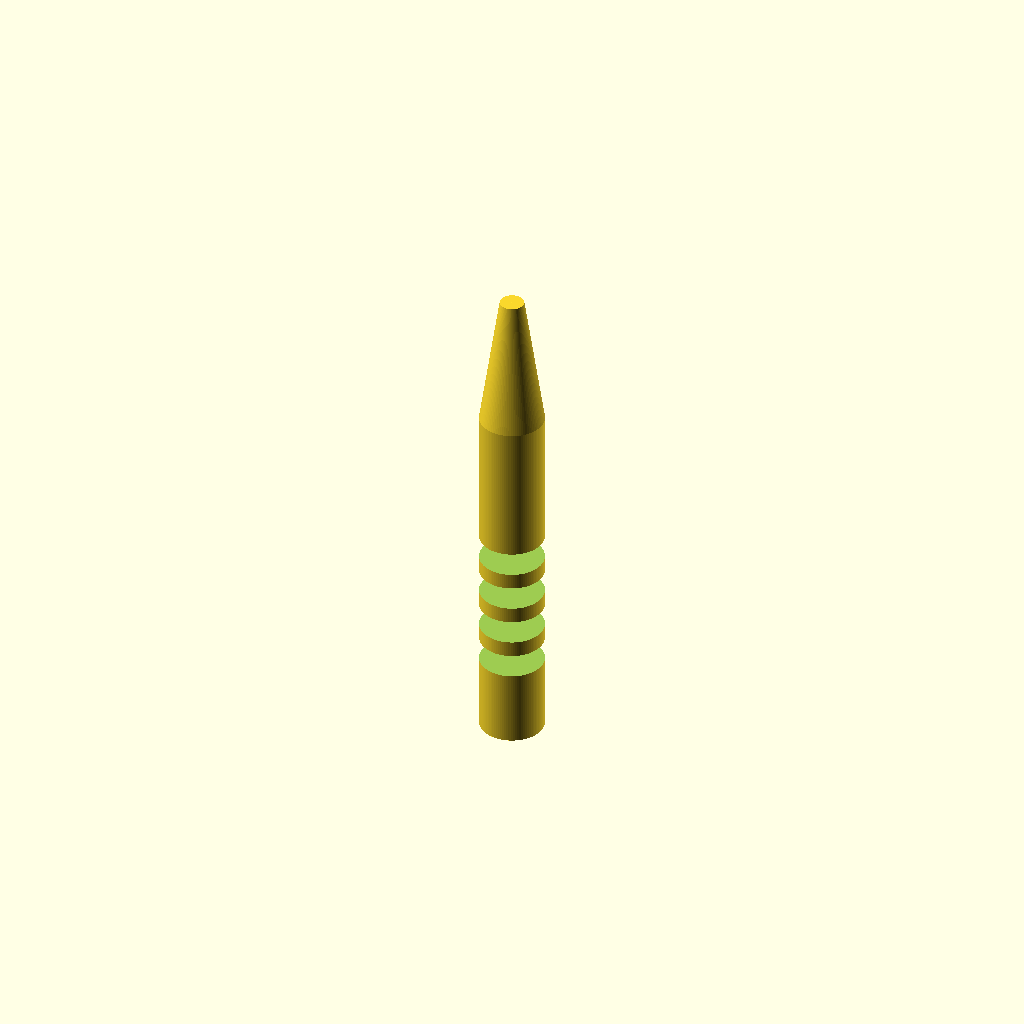
Cell 1 — every parameter at its default value.
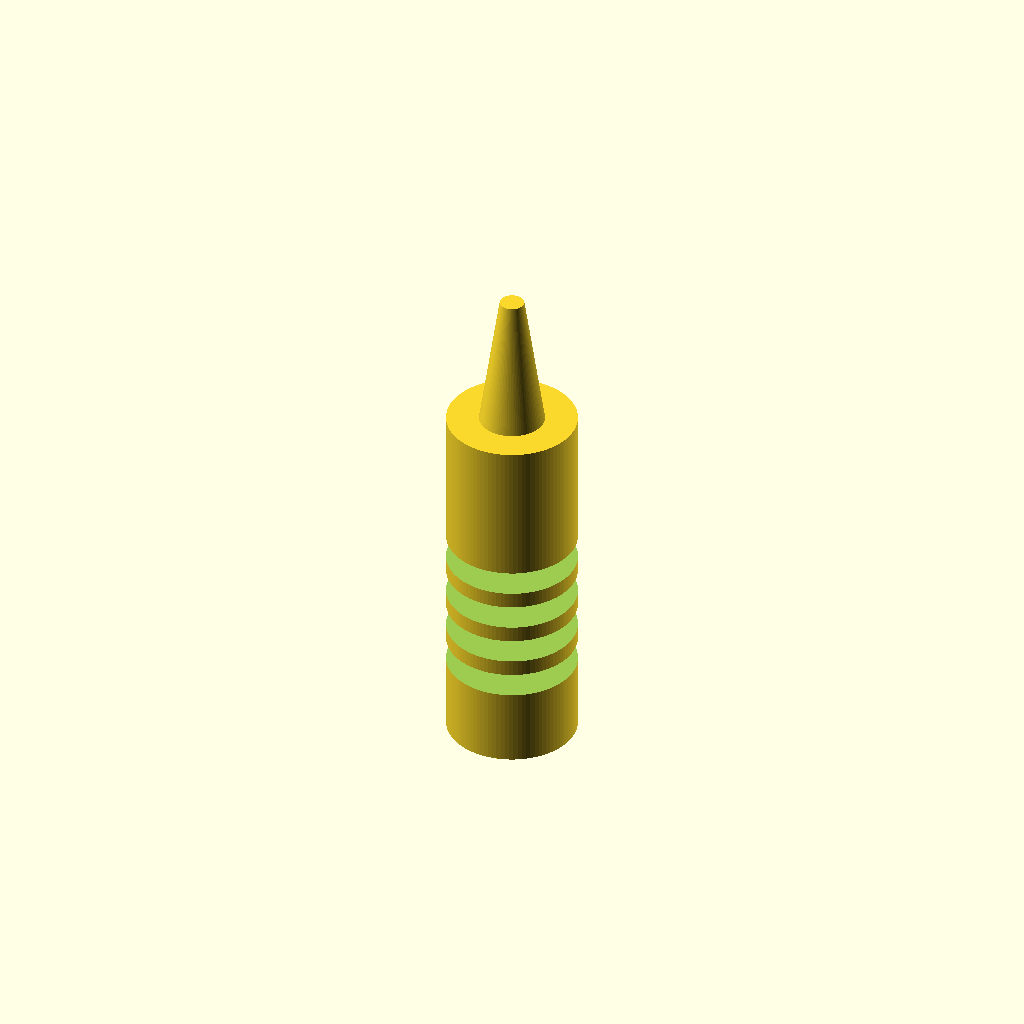
Cell 2: the same model with handle_d = 16.
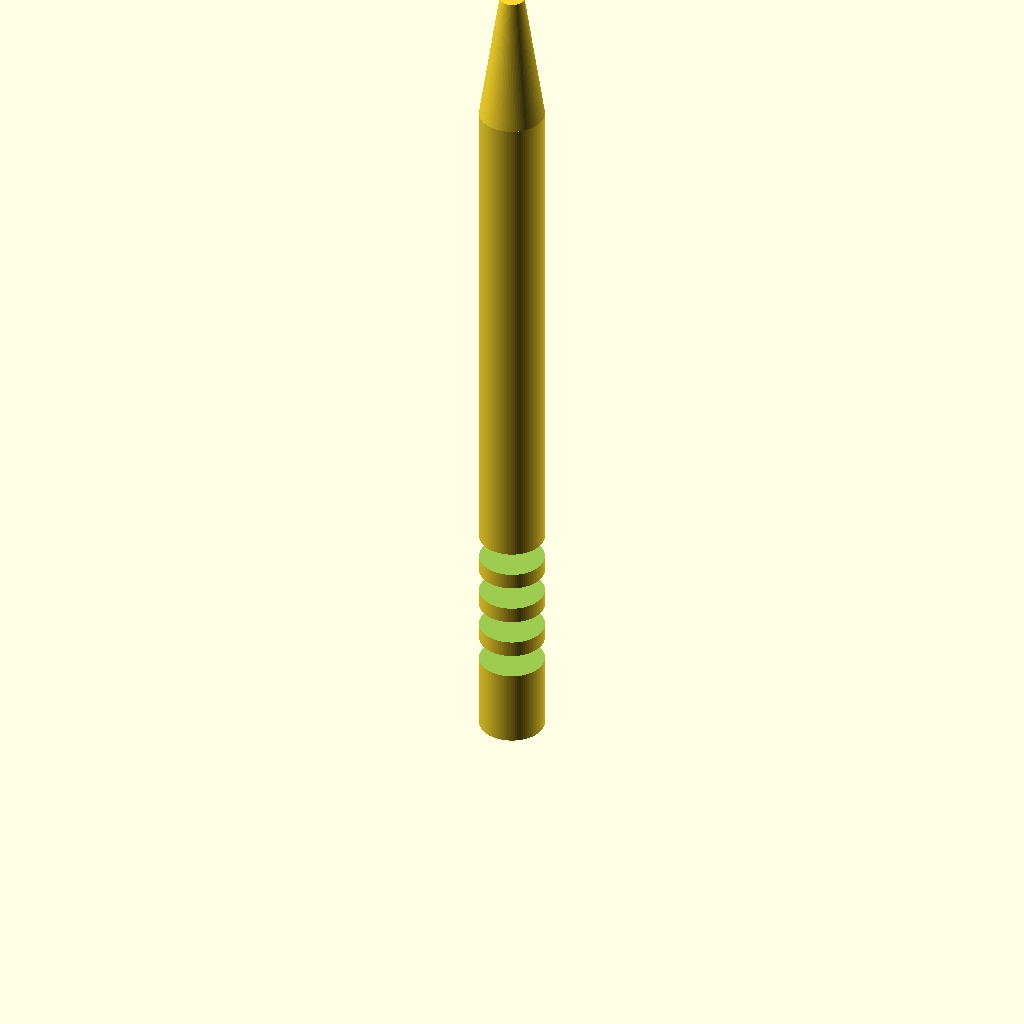
Cell 3 — handle_h set to 90, the other parameters unchanged.
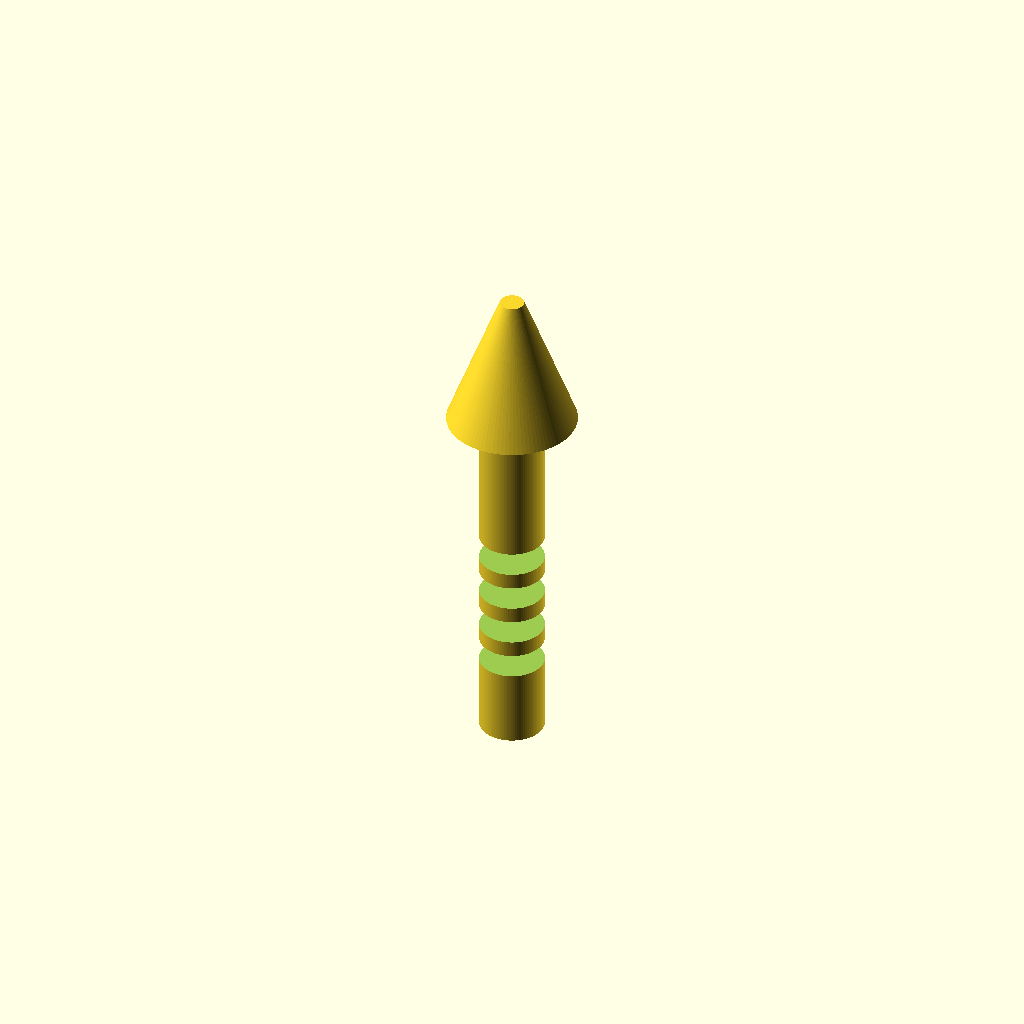
Cell 4 — cone_top_d set to 16, the other parameters unchanged.
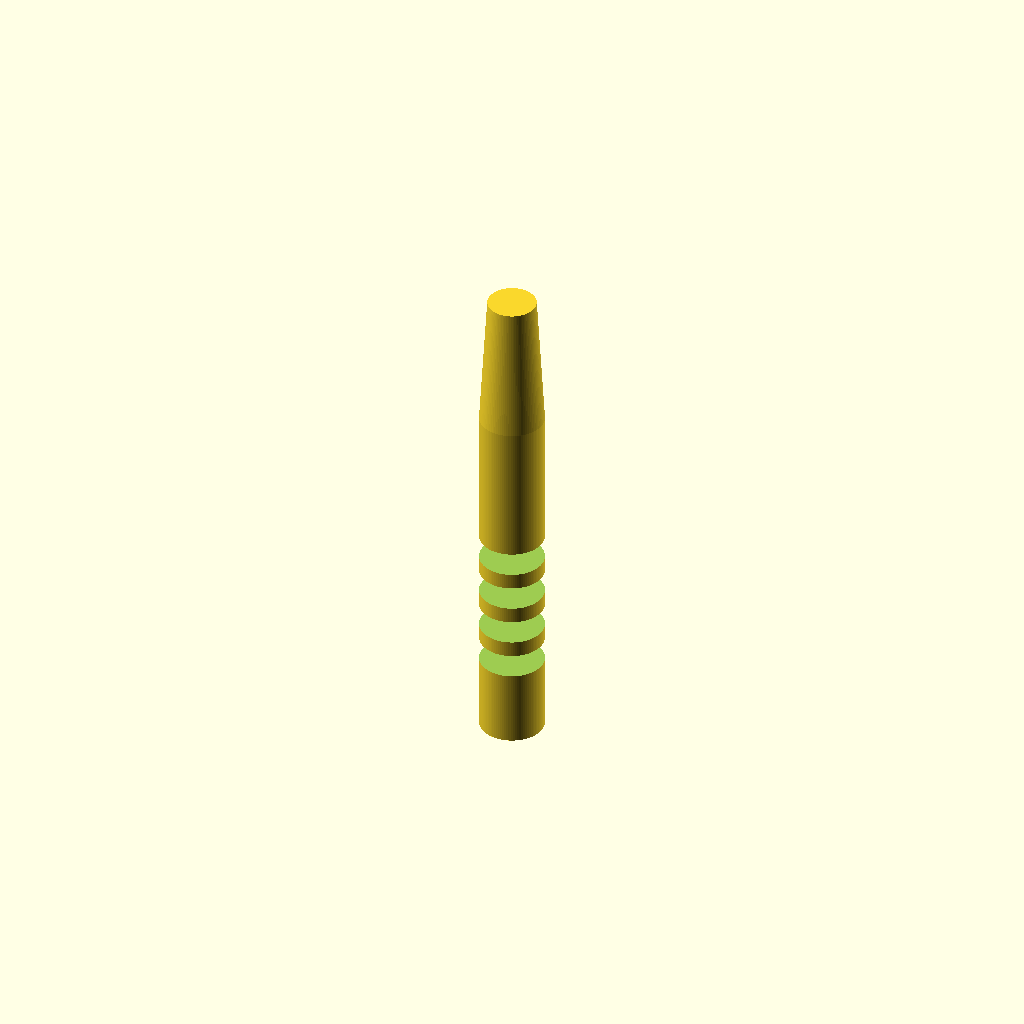
Cell 5 — cone_bottom_d set to 6, the other parameters unchanged.
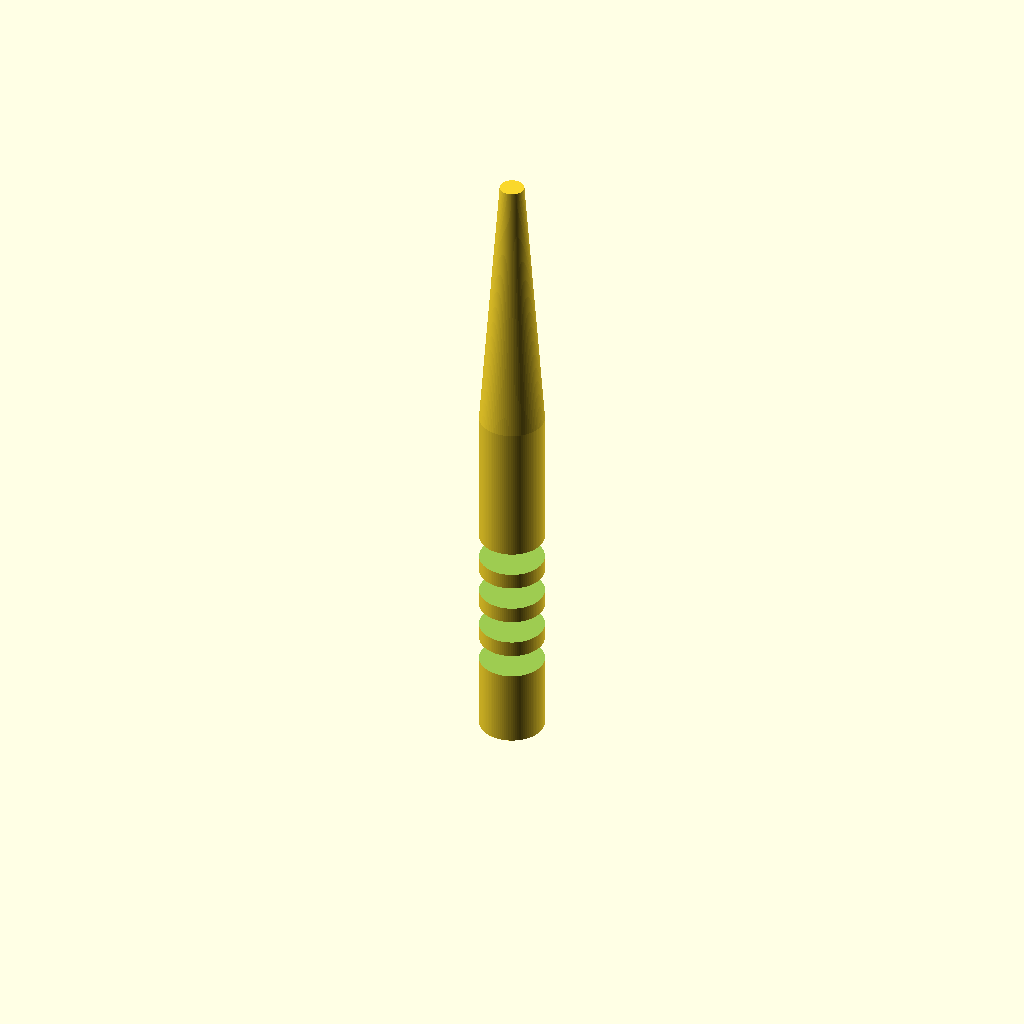
Cell 6: cone_h = 34 (everything else at default).
One fixed orthographic camera (rotation 55°, 0°, 25°; colour scheme Cornfield) for every cell.
OpenSCAD source file bench/results/gpu-v5s1-g2/code/scadcoder-v5s1/micropestle_1p5ml_s7_a0.scad:
// Pestle for grinding tissue inside a 1.5 mL microcentrifuge tube
// Print orientation: standing upright, handle at the bottom

// ---------------- Parameters ----------------
handle_d      = 8;     // handle diameter (mm)
handle_h      = 45;    // handle height, z = 0 to 45 (mm)

cone_top_d    = 8;     // cone top diameter at z = 45 (mm)
cone_bottom_d = 3;     // cone bottom diameter at z = 62 (mm)
cone_h        = 17;    // cone height, z = 45 to 62 (mm)

tip_d         = 3;     // tip sphere diameter (mm)
tip_z         = 62;    // tip sphere centre height (mm)

groove_w      = 2;     // groove width in Z (mm)
groove_depth  = 1;     // groove depth from surface (mm)
groove_z      = [10, 15, 20, 25]; // groove centre heights (mm)

overcut       = 0.5;   // extra length of cutters past faces (mm)
$fn           = 96;    // curve resolution

// ---------------- Model ----------------
difference() {
    union() {
        // Handle: cylinder from z = 0 to 45
        cylinder(d = handle_d, h = handle_h);

        // Cone: tapers from 8 mm at z = 45 to 3 mm at z = 62
        translate([0, 0, handle_h])
            cylinder(d1 = cone_top_d, d2 = cone_bottom_d, h = cone_h);

        // Rounded tip: 3 mm diameter sphere centred at z = 62
        translate([0, 0, tip_z - tip_d / 2])
            sphere(d = tip_d);
    }

    // Grip grooves: circumferential cuts into the handle
    for (z = groove_z)
        translate([0, 0, z - overcut])
            cylinder(d = handle_d + 2 * groove_depth, h = groove_w + 2 * overcut, $fn = 64);
}
Customizer parameters (derived from the source; name, type, default, range or options):
handle_d: number, default 8
handle_h: number, default 45
cone_top_d: number, default 8
cone_bottom_d: number, default 3
cone_h: number, default 17
tip_d: number, default 3
tip_z: number, default 62
groove_w: number, default 2
groove_depth: number, default 1
groove_z: vector, default [10, 15, 20, 25]
overcut: number, default 0.5
